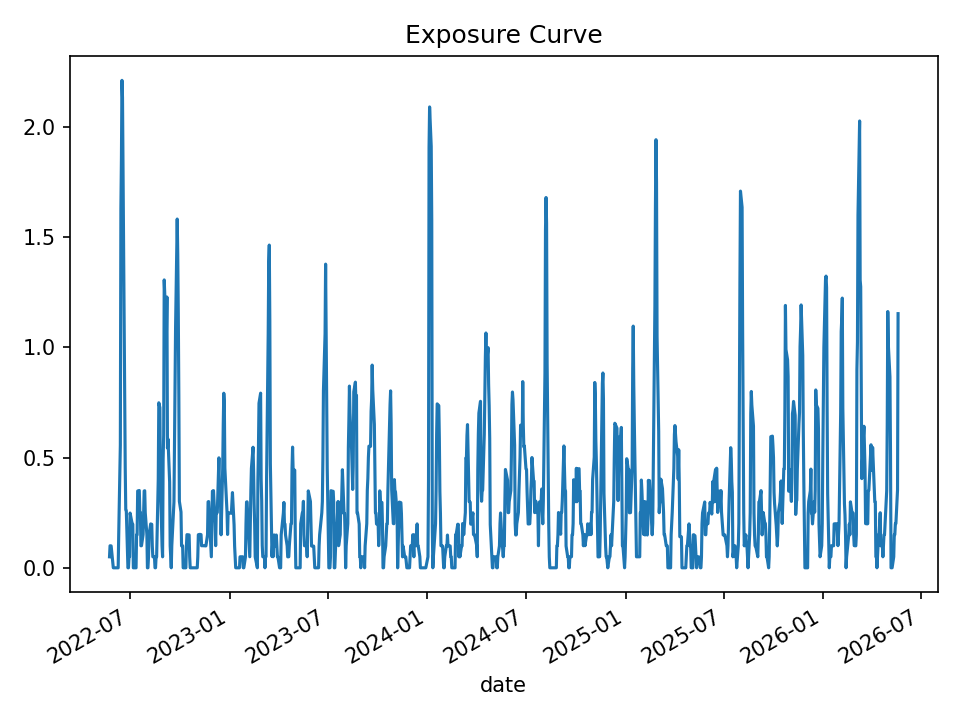

Source data for this figure (header and first rows):
date, open_positions, gross_exposure, exposure_pct
2022-05-24, 1, 49934, 0.04996
2022-05-25, 2, 99887, 0.0999
2022-05-26, 2, 99887, 0.09963
2022-05-27, 2, 99887, 0.09953
2022-05-31, 0, 0.0, 0.0
2022-06-01, 0, 0.0, 0.0
2022-06-02, 0, 0.0, 0.0
2022-06-03, 0, 0.0, 0.0
2022-06-06, 0, 0.0, 0.0
2022-06-07, 0, 0.0, 0.0
2022-06-08, 0, 0.0, 0.0
2022-06-09, 0, 0.0, 0.0
2022-06-10, 3, 150510, 0.1497
2022-06-13, 11, 547973, 0.5568
2022-06-14, 32, 1559941, 1.63
2022-06-15, 36, 1748694, 1.857
2022-06-16, 39, 1850451, 2.212
2022-06-17, 35, 1604945, 2.134
2022-06-21, 15, 604590, 0.7512
2022-06-22, 9, 352324, 0.4564
2022-06-23, 5, 200367, 0.2625
2022-06-24, 5, 200367, 0.26
2022-06-27, 0, 0.0, 0.0
2022-06-28, 0, 0.0, 0.0
2022-06-29, 1, 38578, 0.05003
2022-06-30, 1, 38578, 0.05011
2022-07-01, 5, 192076, 0.2485
2022-07-05, 4, 153498, 0.1974
2022-07-06, 4, 153498, 0.1977
2022-07-07, 0, 0.0, 0.0
2022-07-08, 0, 0.0, 0.0
2022-07-11, 0, 0.0, 0.0
2022-07-12, 0, 0.0, 0.0
2022-07-13, 3, 116653, 0.1496
2022-07-14, 3, 116653, 0.1502
2022-07-15, 7, 272183, 0.3486
2022-07-18, 7, 272183, 0.3508
2022-07-19, 5, 194394, 0.2495
2022-07-20, 5, 194394, 0.2509
2022-07-21, 2, 77538, 0.1
2022-07-22, 2, 77538, 0.1
2022-07-25, 3, 115992, 0.1501
2022-07-26, 5, 193034, 0.2506
2022-07-27, 7, 270365, 0.3487
2022-07-28, 7, 270365, 0.3496
2022-07-29, 5, 193047, 0.25
2022-08-01, 3, 116006, 0.1507
2022-08-02, 0, 0.0, 0.0
2022-08-03, 0, 0.0, 0.0
2022-08-04, 1, 38639, 0.04997
2022-08-05, 3, 116057, 0.1494
2022-08-08, 4, 154838, 0.1992
2022-08-09, 4, 154838, 0.1981
2022-08-10, 4, 155499, 0.1975
2022-08-11, 2, 78082, 0.09878
2022-08-12, 1, 39300, 0.04971
2022-08-15, 1, 39300, 0.04969
2022-08-16, 0, 0.0, 0.0
2022-08-17, 0, 0.0, 0.0
2022-08-18, 1, 39528, 0.04979
... 940 more rows
